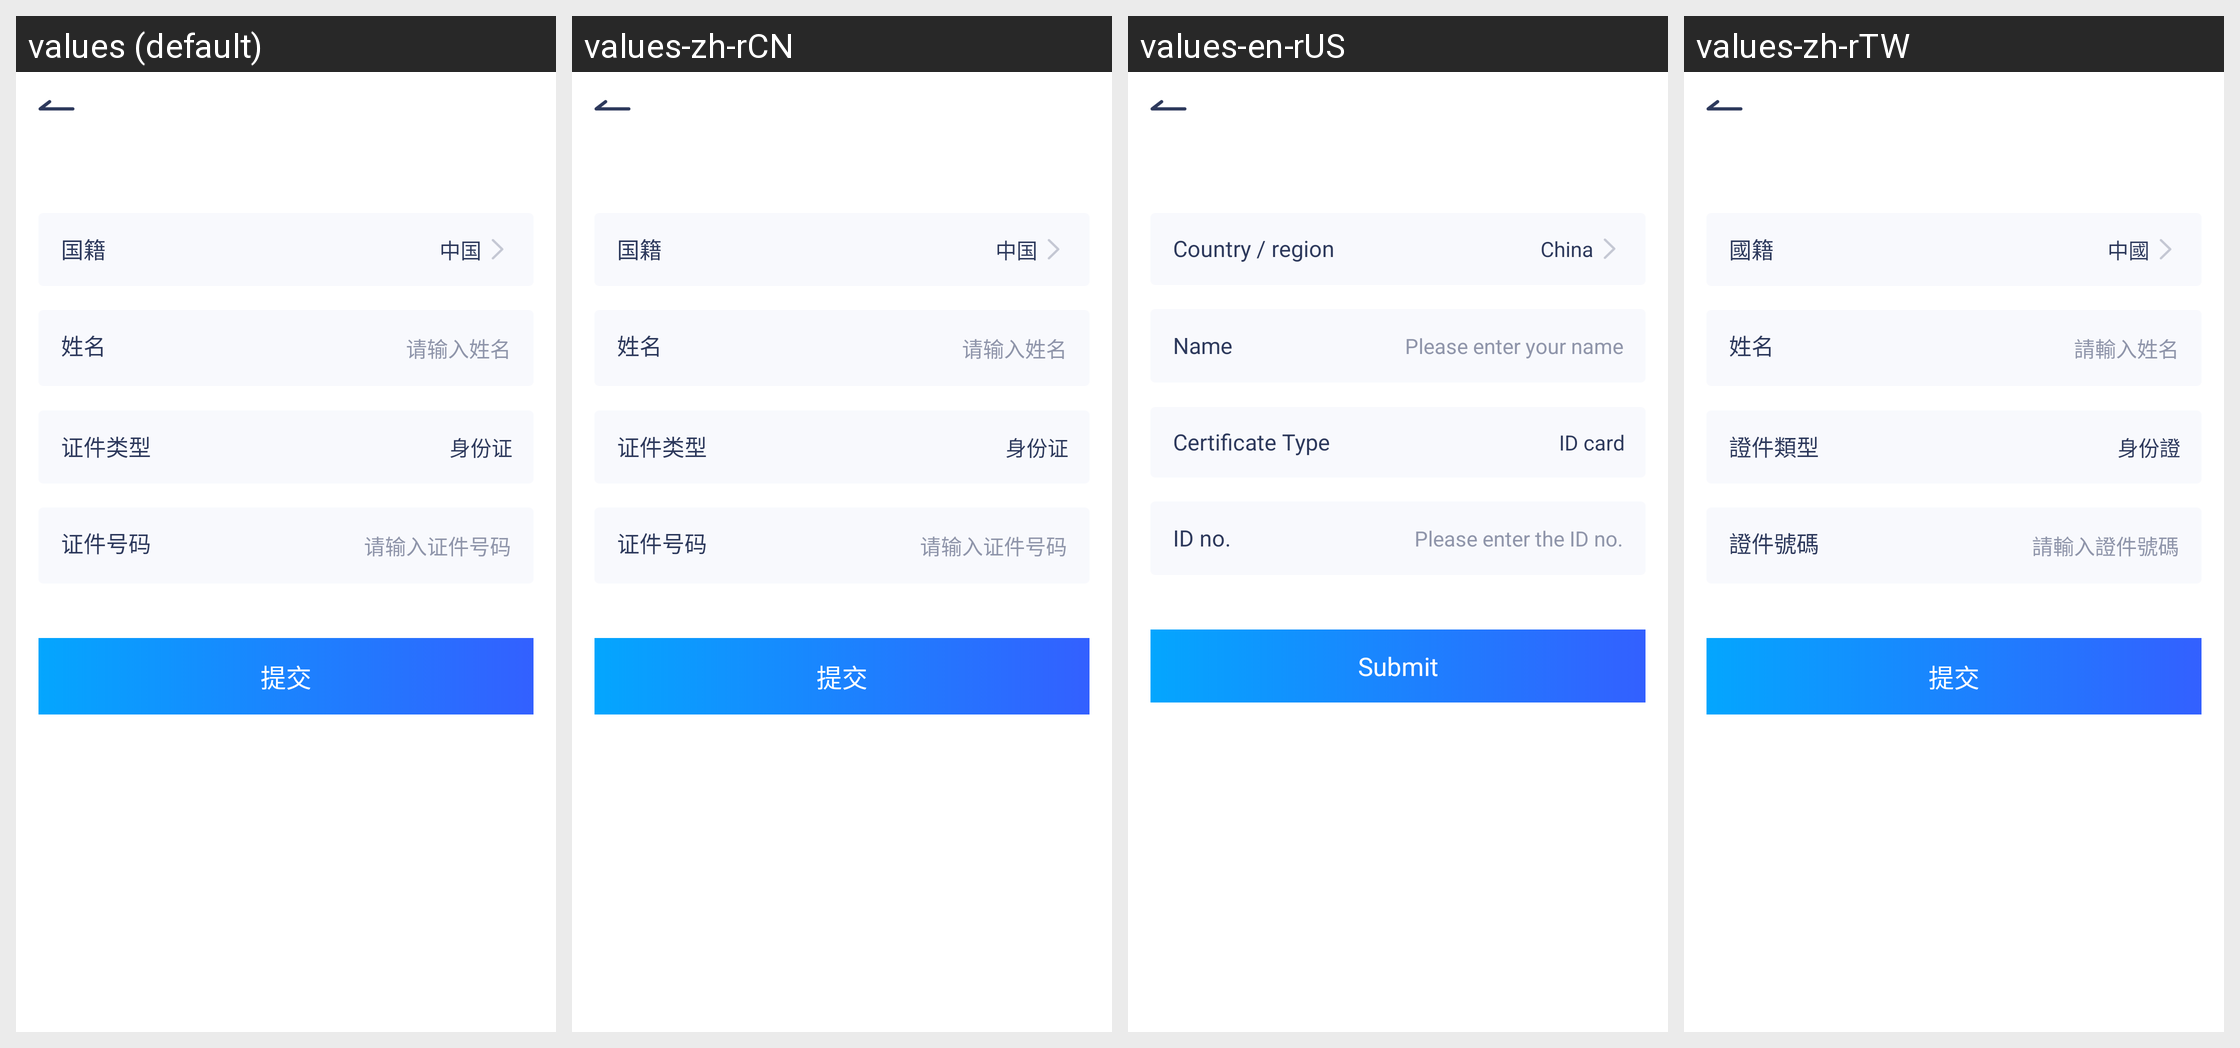

Here is an Android app screen in its default locale and in the app's own translations. Write out the translated-string differences for the strings that appear on this screen.
Android screen res/layout/activity_c1.xml rendered under 4 locales, left to right: values (default), values-zh-rCN, values-en-rUS, values-zh-rTW. Device: Nexus 5 (rendered at 1080×1920; each locale shown at half size, 540×960, under a caption strip naming it); theme AppTheme.
Strings drawn on this screen, with the default value and each locale's value (text and hints the layout hard-codes, and strings that could not be matched under every locale, appear in the picture but are not listed):

china
  values: 中国
  values-zh-rCN: 中国
  values-en-rUS: China
  values-zh-rTW: 中國

nation
  values: 国籍
  values-zh-rCN: 国籍
  values-en-rUS: Country / region
  values-zh-rTW: 國籍

inputName
  values: 请输入姓名
  values-zh-rCN: 请输入姓名
  values-en-rUS: Please enter your name
  values-zh-rTW: 請輸入姓名

name
  values: 姓名
  values-zh-rCN: 姓名
  values-en-rUS: Name
  values-zh-rTW: 姓名

idCard
  values: 身份证
  values-zh-rCN: 身份证
  values-en-rUS: ID card
  values-zh-rTW: 身份證

idType
  values: 证件类型
  values-zh-rCN: 证件类型
  values-en-rUS: Certificate Type
  values-zh-rTW: 證件類型

inputIdNumber
  values: 请输入证件号码
  values-zh-rCN: 请输入证件号码
  values-en-rUS: Please enter the ID no.
  values-zh-rTW: 請輸入證件號碼

idNumber
  values: 证件号码
  values-zh-rCN: 证件号码
  values-en-rUS: ID no.
  values-zh-rTW: 證件號碼

submit
  values: 提交
  values-zh-rCN: 提交
  values-en-rUS: Submit
  values-zh-rTW: 提交
